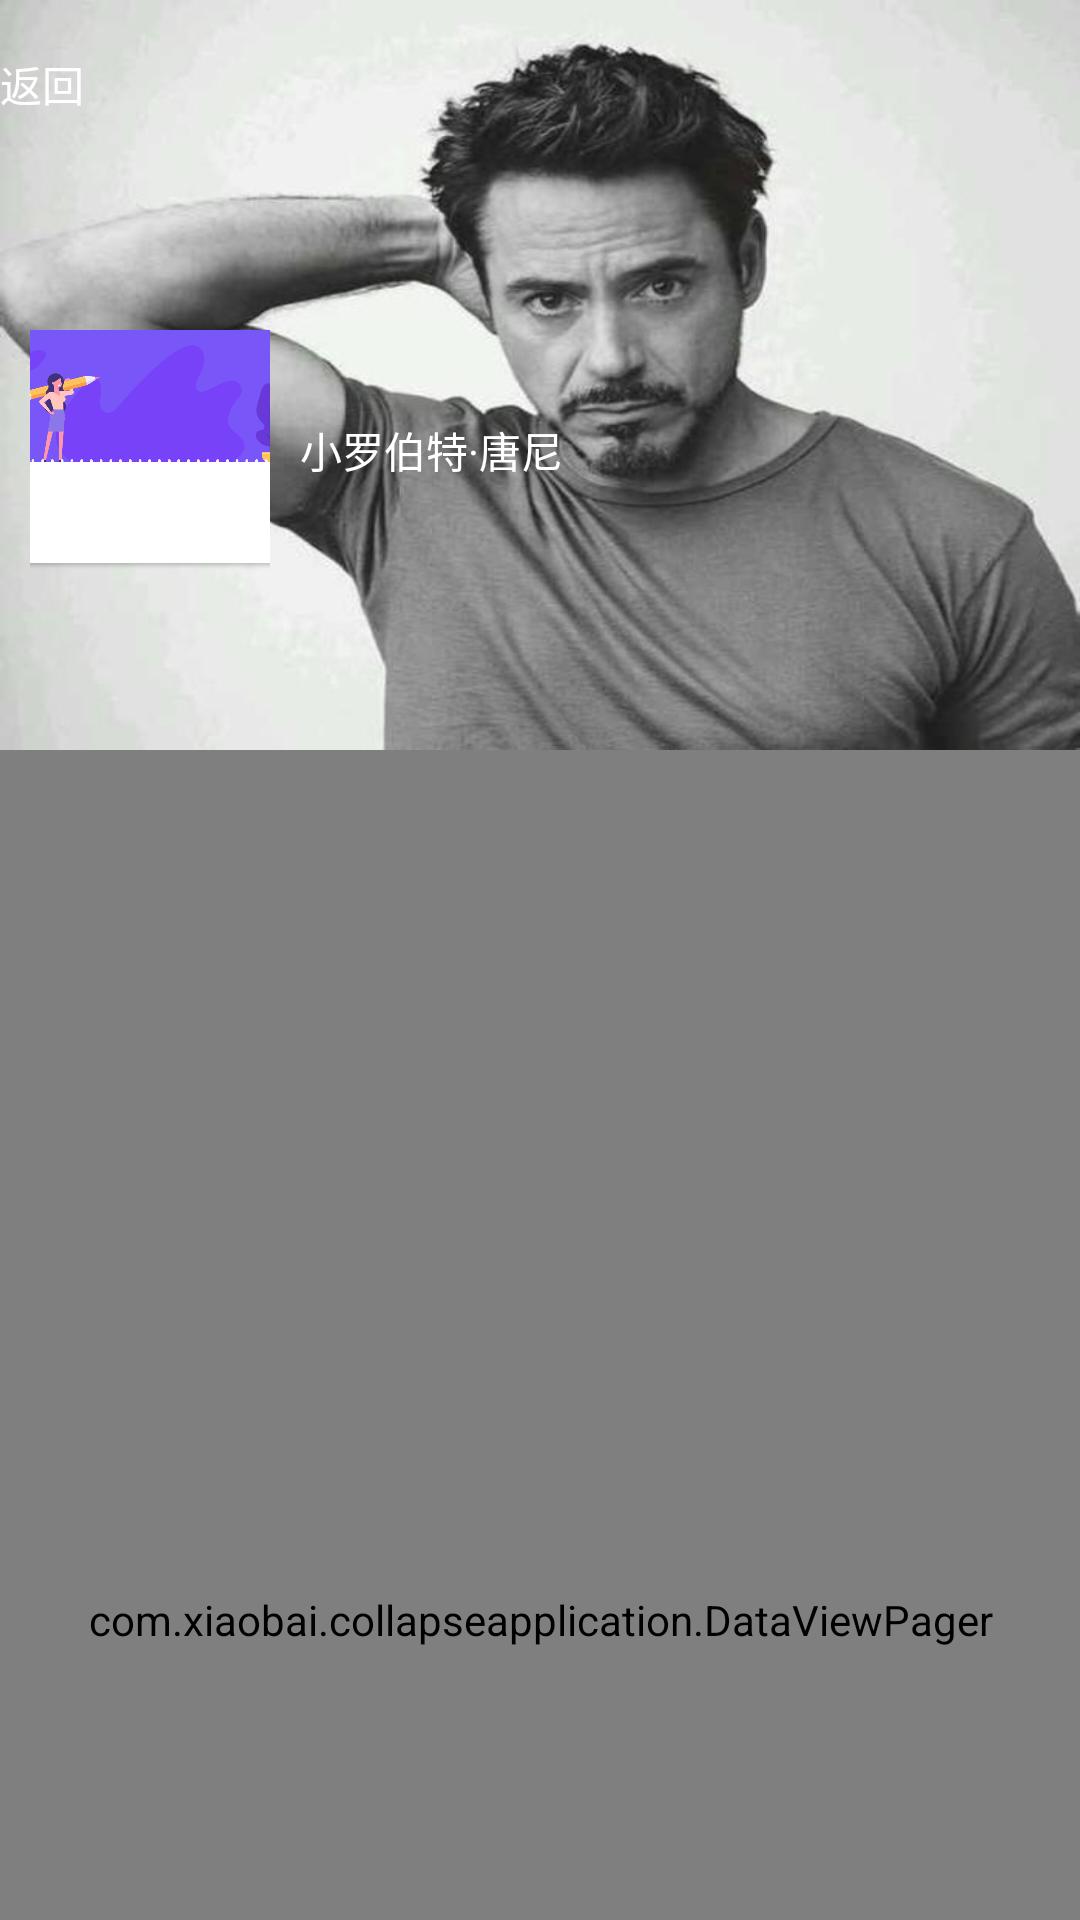

Reconstruct the res/layout file that produces this screen, plus the resources it refers to.
<!-- AndroidManifest.xml: application theme AppTheme -->
<!-- res/layout/activity_main.xml -->
<?xml version="1.0" encoding="utf-8"?>
<android.support.design.widget.CoordinatorLayout xmlns:android="http://schemas.android.com/apk/res/android"
    xmlns:app="http://schemas.android.com/apk/res-auto"
    xmlns:tools="http://schemas.android.com/tools"
    android:id="@+id/cl_group"
    android:layout_width="match_parent"
    android:layout_height="match_parent"
    tools:context=".MainActivity">

    <android.support.design.widget.AppBarLayout
        android:layout_width="match_parent"
        android:layout_height="wrap_content">

        <android.support.design.widget.CollapsingToolbarLayout
            android:layout_width="match_parent"
            android:layout_height="250dp"
            android:background="@mipmap/title_background"
            android:theme="@style/ThemeOverlay.AppCompat.Dark.ActionBar"
            app:contentScrim="@color/colorTheme"
            app:layout_scrollFlags="scroll|exitUntilCollapsed"
            app:titleEnabled="false">

            <RelativeLayout
                android:layout_width="match_parent"
                android:layout_height="match_parent"
                app:layout_collapseMode="parallax">

                <ImageView
                    android:id="@+id/iv_left"
                    android:layout_width="80dp"
                    android:layout_height="80dp"
                    android:layout_alignParentBottom="true"
                    android:layout_marginBottom="60dp"
                    android:layout_marginLeft="10dp"
                    android:layout_marginRight="10dp"
                    android:scaleType="centerCrop"
                    android:src="@mipmap/bg_task_sign" />

                <TextView
                    android:layout_width="match_parent"
                    android:layout_height="80dp"
                    android:layout_alignTop="@id/iv_left"
                    android:layout_toEndOf="@id/iv_left"
                    android:layout_toRightOf="@id/iv_left"
                    android:gravity="center_vertical"
                    android:text="小罗伯特·唐尼 "
                    android:textColor="@android:color/white" />

            </RelativeLayout>

            <android.support.v7.widget.Toolbar
                android:id="@+id/tool_bar"
                android:layout_width="match_parent"
                android:layout_height="60dp"
                android:gravity="top"
                app:contentInsetEnd="0dp"
                app:contentInsetLeft="0dp"
                app:contentInsetRight="0dp"
                app:contentInsetStart="0dp"
                app:layout_collapseMode="pin"
                app:titleMarginStart="0dp"
                app:titleMargins="0dp">

                <TextView
                    android:id="@+id/tv_back"
                    android:layout_width="wrap_content"
                    android:layout_height="wrap_content"
                    android:drawableLeft="@mipmap/icon_image_back"
                    android:drawablePadding="5dp"
                    android:drawableStart="@mipmap/icon_image_back"
                    android:text="返回"
                    android:textColor="@android:color/white" />

            </android.support.v7.widget.Toolbar>

            <android.support.design.widget.TabLayout
                android:id="@+id/tab_layout"
                android:layout_width="match_parent"
                android:layout_height="40dp"
                android:layout_gravity="bottom" />
        </android.support.design.widget.CollapsingToolbarLayout>
    </android.support.design.widget.AppBarLayout>

    <com.xiaobai.collapseapplication.DataViewPager
        android:id="@+id/vp_fragment"
        android:layout_width="match_parent"
        android:layout_height="match_parent"
        app:layout_behavior="@string/appbar_scrolling_view_behavior" />

</android.support.design.widget.CoordinatorLayout>
<!-- resources referenced by this layout -->
<resources>
  <color name="colorTheme">#FF303030</color>
  <!-- mipmap bg_task_sign: png bitmap (mipmap-xhdpi, 52021 bytes) -->
  <!-- mipmap title_background: png bitmap (mipmap-xhdpi, 32327 bytes) -->
  <style name="AppTheme" parent="Theme.AppCompat.Light.DarkActionBar">
          
          <item name="colorPrimary">@color/colorTheme</item>
          <item name="colorPrimaryDark">@color/colorTheme</item>
          <item name="colorAccent">@color/colorAccent</item>
          <item name="windowNoTitle">true</item>
          <item name="windowActionBar">false</item>
          <item name="android:fitsSystemWindows">true</item>
          <item name="android:clipToPadding">true</item>
      </style>
  <color name="colorAccent">#FF4081</color>
</resources>
